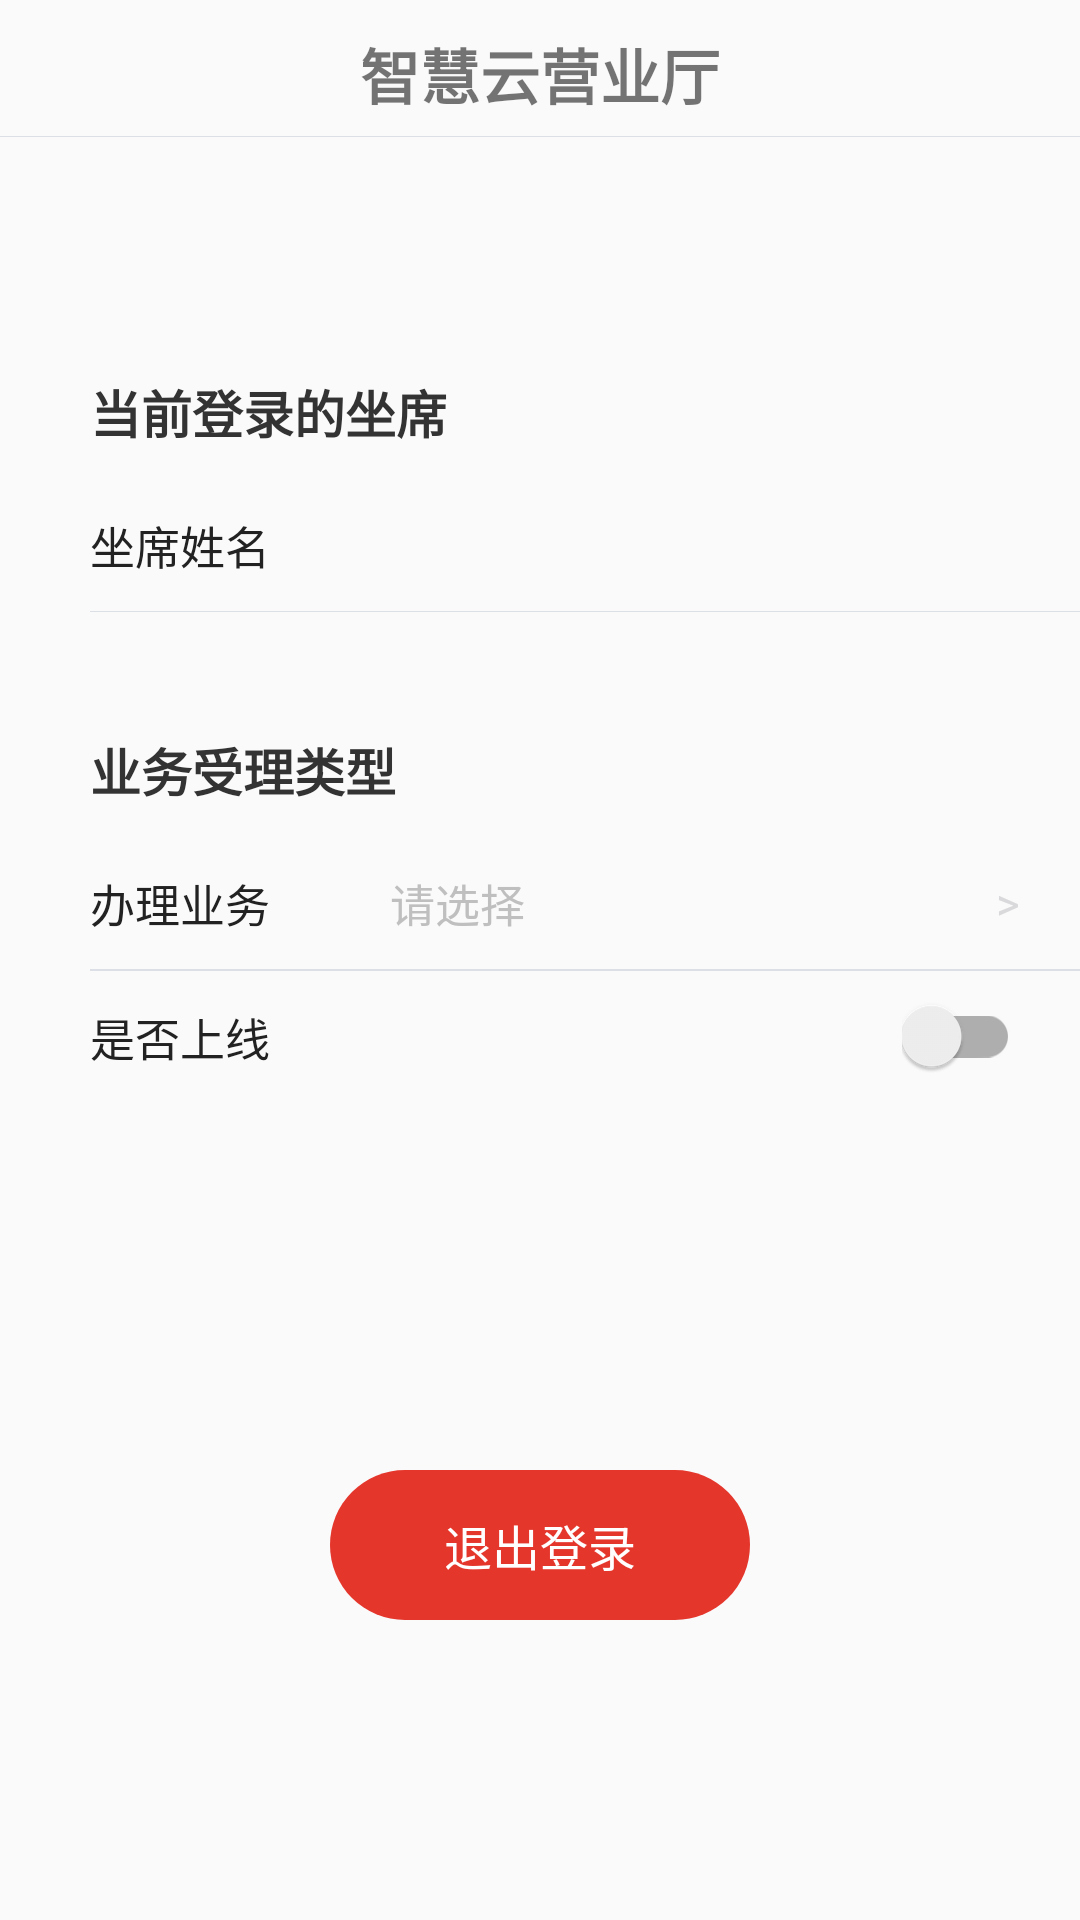

Write the Android layout XML for this screen, with the resource values it uses.
<!-- AndroidManifest.xml: application theme Theme.AppCompat.Light.NoActionBar -->
<!-- res/layout/activity_agent.xml -->
<?xml version="1.0" encoding="utf-8"?>
<RelativeLayout xmlns:android="http://schemas.android.com/apk/res/android"
    xmlns:app="http://schemas.android.com/apk/res-auto"
    xmlns:tools="http://schemas.android.com/tools"
    android:layout_width="match_parent"
    android:layout_height="match_parent"
    tools:context=".AgentActivity">

    <TextView
        android:id="@+id/tv_title"
        android:layout_width="wrap_content"
        android:layout_height="wrap_content"
        android:layout_centerHorizontal="true"
        android:layout_marginTop="10dp"
        android:text="@string/app_name"
        android:textSize="20dp"
        android:textStyle="bold" />

    <View
        android:id="@+id/v_line"
        android:layout_width="match_parent"
        android:layout_height="1px"
        android:layout_below="@id/tv_title"
        android:layout_marginTop="6dp"
        android:background="@color/color_FFDCDFE5" />

    <LinearLayout
        android:id="@+id/ll_content"
        android:layout_width="match_parent"
        android:layout_height="wrap_content"
        android:layout_below="@id/v_line"
        android:orientation="vertical"
        android:layout_marginTop="39dp"
        android:paddingLeft="30dp">

        <TextView
            android:layout_width="wrap_content"
            android:layout_height="wrap_content"
            android:layout_marginTop="40dp"
            android:text="当前登录的坐席"
            android:textSize="17dp"
            android:textColor="@color/color_FF333333"
            android:textStyle="bold" />

        <LinearLayout
            android:layout_width="match_parent"
            android:layout_height="44dp"
            android:layout_marginTop="10dp"
            android:gravity="center_vertical"
            android:orientation="horizontal">

            <TextView
                android:layout_width="wrap_content"
                android:layout_height="wrap_content"
                android:text="坐席姓名"
                android:textColor="@color/color_FF222222"
                android:textSize="15dp" />

            <TextView
                android:id="@+id/tv_agent_name"
                android:layout_width="match_parent"
                android:layout_height="wrap_content"
                android:layout_marginStart="40dp"
                android:background="@null"
                android:maxLines="1"
                android:singleLine="true"
                android:textSize="15dp"
                android:inputType="none" />
        </LinearLayout>

        <View
            android:layout_width="match_parent"
            android:layout_height="1px"
            android:layout_below="@id/tv_title"
            android:background="@color/color_FFDCDFE5" />

        <TextView
            android:layout_width="wrap_content"
            android:layout_height="wrap_content"
            android:layout_marginTop="40dp"
            android:text="业务受理类型"
            android:textSize="17dp"
            android:textColor="@color/color_FF333333"
            android:textStyle="bold" />

        <LinearLayout
            android:layout_width="match_parent"
            android:layout_height="44dp"
            android:layout_marginTop="10dp"
            android:gravity="center_vertical"
            android:onClick="selectBusinessType">

            <TextView
                android:layout_width="wrap_content"
                android:layout_height="wrap_content"
                android:text="办理业务"
                android:textColor="@color/color_FF222222"
                android:textSize="15sp"/>

            <FrameLayout
                android:layout_width="0dp"
                android:layout_height="wrap_content"
                android:layout_weight="1">
                <TextView
                    android:id="@+id/tv_business_type"
                    android:layout_width="150dp"
                    android:layout_height="wrap_content"
                    android:layout_marginLeft="40dp"
                    android:ellipsize="end"
                    android:maxLines="1"
                    android:text="请选择"
                    android:textColor="@color/color_FFBFBFBF"
                    android:textSize="15sp"/>

            </FrameLayout>

            <TextView
                android:layout_width="wrap_content"
                android:layout_height="wrap_content"
                android:layout_alignParentRight="true"
                android:layout_marginRight="20dp"
                android:text=">"
                android:textColor="@color/color_FFD9D9DB"
                android:textSize="15sp" />

        </LinearLayout>

        <View
            android:layout_width="match_parent"
            android:layout_height="1px"
            android:layout_below="@id/tv_title"
            android:background="@color/color_FFDCDFE5" />

        <View
            android:layout_width="match_parent"
            android:layout_height="1px"
            android:layout_below="@id/tv_title"
            android:background="@color/color_FFDCDFE5" />

        <RelativeLayout
            android:layout_width="match_parent"
            android:layout_height="44dp">

            <TextView
                android:layout_width="wrap_content"
                android:layout_height="wrap_content"
                android:layout_centerVertical="true"
                android:text="是否上线"
                android:textColor="@color/color_FF222222"
                android:textSize="15dp"/>

            <androidx.appcompat.widget.SwitchCompat
                android:id="@+id/vip_switch"
                android:layout_width="wrap_content"
                android:layout_height="wrap_content"
                android:layout_alignParentRight="true"
                android:layout_centerVertical="true"
                android:layout_marginRight="20dp"/>

        </RelativeLayout>
    </LinearLayout>

    <LinearLayout
        android:layout_width="200dp"
        android:layout_height="wrap_content"
        android:layout_alignParentBottom="true"
        android:layout_centerHorizontal="true"
        android:orientation="vertical"
        android:paddingLeft="30dp"
        android:paddingRight="30dp"
        android:layout_marginBottom="100dp">
        <TextView
            android:layout_width="match_parent"
            android:layout_height="50dp"
            android:layout_marginTop="30dp"
            android:background="@drawable/bg_corner_color_ffe5362c"
            android:gravity="center"
            android:onClick="logout"
            android:text="退出登录"
            android:textColor="@color/white"
            android:textSize="16dp"/>


    </LinearLayout>


</RelativeLayout>
<!-- resources referenced by this layout -->
<resources>
  <color name="color_FF222222">#FF222222</color>
  <color name="color_FF333333">#FF333333</color>
  <color name="color_FFBFBFBF">#FFBFBFBF</color>
  <color name="color_FFD9D9DB">#FFD9D9DB</color>
  <color name="color_FFDCDFE5">#FFDCDFE5</color>
  <color name="white">#FFFFFFFF</color>
  <!-- drawable bg_corner_color_ffe5362c (drawable) -->
  <?xml version="1.0" encoding="utf-8"?>
  <shape xmlns:android="http://schemas.android.com/apk/res/android">
      <solid android:color="@color/color_FFE5362C" />
      <corners android:radius="25dp" />
      <padding
          android:bottom="5dp"
          android:left="5dp"
          android:right="5dp"
          android:top="5dp" />
  </shape>
  <string name="app_name">智慧云营业厅</string>
  <color name="color_FFE5362C">#FFE5362C</color>
</resources>
